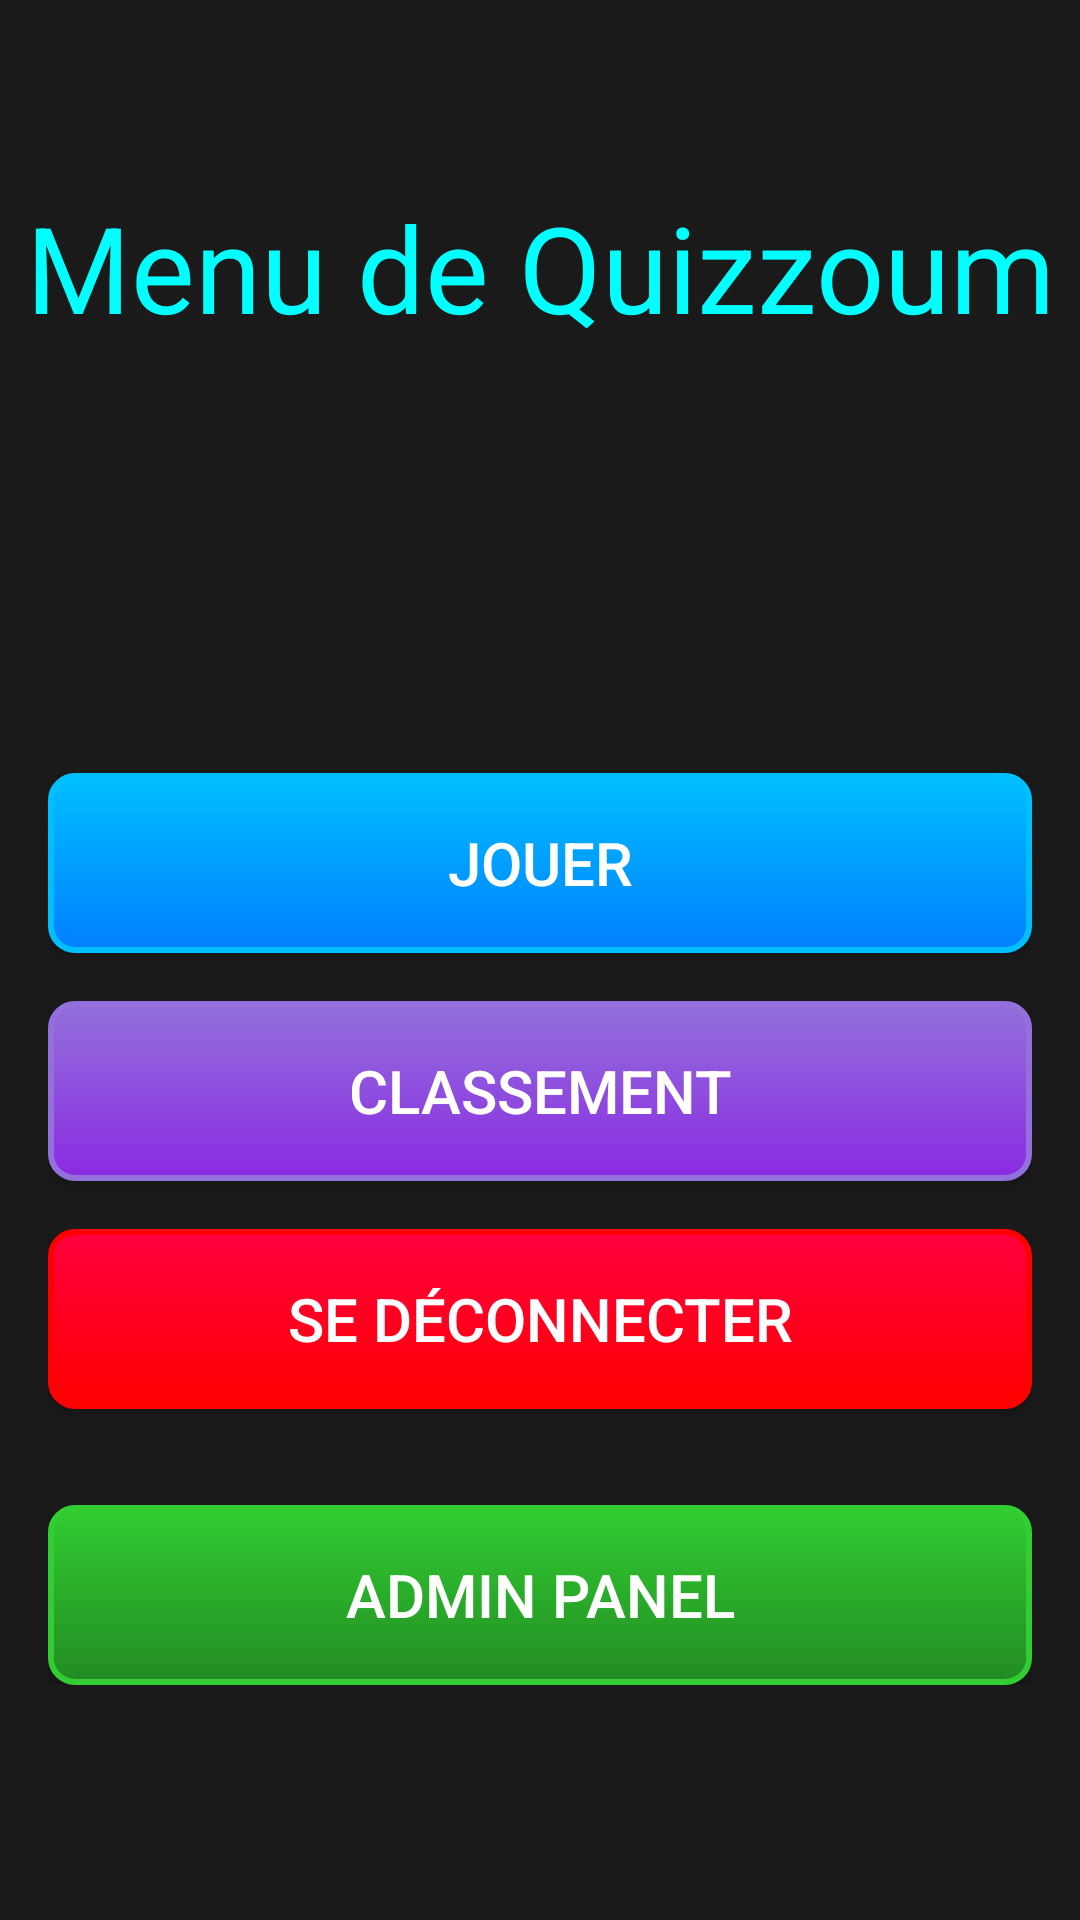

Reconstruct the res/layout file that produces this screen, plus the resources it refers to.
<!-- AndroidManifest.xml: application theme AppTheme -->
<!-- res/layout/fragment_menu.xml -->
<?xml version="1.0" encoding="utf-8"?>
<androidx.constraintlayout.widget.ConstraintLayout xmlns:android="http://schemas.android.com/apk/res/android"
    xmlns:app="http://schemas.android.com/apk/res-auto"
    xmlns:tools="http://schemas.android.com/tools"
    android:layout_width="match_parent"
    android:layout_height="match_parent"
    android:background="#1A1A1A"
    tools:context=".ui.fragments.FragmentMenu">

    <TextView
        android:id="@+id/title"
        android:layout_width="wrap_content"
        android:layout_height="wrap_content"
        android:gravity="center"
        android:text="Menu de Quizzoum"
        android:textSize="40sp"
        android:textColor="#00FFFF"
        app:layout_constraintEnd_toEndOf="parent"
        app:layout_constraintStart_toStartOf="parent"
        app:layout_constraintTop_toTopOf="parent"
        app:layout_constraintBottom_toTopOf="@+id/button_container"
        android:layout_marginBottom="32dp" />

    <TextView
        android:id="@+id/loginText"
        android:layout_width="wrap_content"
        android:layout_height="wrap_content"
        android:textSize="16sp"
        android:textColor="#FF0000"
        android:textStyle="bold"
        app:layout_constraintEnd_toEndOf="parent"
        app:layout_constraintStart_toStartOf="parent"
        app:layout_constraintTop_toBottomOf="@+id/title"
        android:layout_marginBottom="32dp" />

    <LinearLayout
        android:id="@+id/button_container"
        android:layout_width="match_parent"
        android:layout_height="wrap_content"
        android:gravity="center"
        android:orientation="vertical"
        android:padding="16dp"
        app:layout_constraintTop_toBottomOf="@+id/title"
        app:layout_constraintBottom_toBottomOf="parent"
        android:layout_marginTop="32dp">

        <Button
            android:id="@+id/PlayBtn"
            android:layout_width="match_parent"
            android:layout_height="60dp"
            android:layout_marginBottom="16dp"
            android:padding="12dp"
            android:text="Jouer"
            android:textSize="20sp"
            android:textColor="#FFFFFF"
            android:background="@drawable/neon_button_background_blue" />

        <Button
            android:id="@+id/LeaderboardBtn"
            android:layout_width="match_parent"
            android:layout_height="60dp"
            android:layout_marginBottom="16dp"
            android:padding="12dp"
            android:text="Classement"
            android:textSize="20sp"
            android:textColor="#FFFFFF"
            android:background="@drawable/neon_button_background_purple" />

        <Button
            android:id="@+id/logoutBtn"
            android:layout_width="match_parent"
            android:layout_height="60dp"
            android:layout_marginBottom="32dp"
            android:padding="12dp"
            android:text="Se déconnecter"
            android:textSize="20sp"
            android:textColor="#FFFFFF"
            android:background="@drawable/neon_button_background_red" />

        <Button
            android:id="@+id/adminBtn"
            android:layout_width="match_parent"
            android:layout_height="60dp"
            android:padding="12dp"
            android:text="Admin Panel"
            android:textSize="20sp"
            android:textColor="#FFFFFF"
            android:background="@drawable/neon_button_background_green" />
    </LinearLayout>

</androidx.constraintlayout.widget.ConstraintLayout>
<!-- resources referenced by this layout -->
<resources>
  <!-- drawable neon_button_background_blue (drawable) -->
  <?xml version="1.0" encoding="utf-8"?>
  <selector xmlns:android="http://schemas.android.com/apk/res/android">
      <item android:state_pressed="true">
          <shape>
              <solid android:color="#00BFFF" />
              <stroke android:width="2dp" android:color="#00BFFF" />
              <corners android:radius="8dp" />
          </shape>
      </item>
      <item>
          <shape>
              <gradient android:startColor="#00BFFF" android:endColor="#007FFF" android:angle="270" />
              <stroke android:width="2dp" android:color="#00BFFF" />
              <corners android:radius="8dp" />
          </shape>
      </item>
  </selector>
  <!-- drawable neon_button_background_green (drawable) -->
  <?xml version="1.0" encoding="utf-8"?>
  <selector xmlns:android="http://schemas.android.com/apk/res/android">
      <item android:state_pressed="true">
          <shape>
              <solid android:color="#32CD32" />
              <stroke android:width="2dp" android:color="#32CD32" />
              <corners android:radius="8dp" />
          </shape>
      </item>
      <item>
          <shape>
              <gradient android:startColor="#32CD32" android:endColor="#228B22" android:angle="270" />
              <stroke android:width="2dp" android:color="#32CD32" />
              <corners android:radius="8dp" />
          </shape>
      </item>
  </selector>
  <!-- drawable neon_button_background_purple (drawable) -->
  <?xml version="1.0" encoding="utf-8"?>
  <selector xmlns:android="http://schemas.android.com/apk/res/android">
      <item android:state_pressed="true">
          <shape>
              <solid android:color="#9370DB" />
              <stroke android:width="2dp" android:color="#9370DB" />
              <corners android:radius="8dp" />
          </shape>
      </item>
      <item>
          <shape>
              <gradient android:startColor="#9370DB" android:endColor="#8A2BE2" android:angle="270" />
              <stroke android:width="2dp" android:color="#9370DB" />
              <corners android:radius="8dp" />
          </shape>
      </item>
  </selector>
  <!-- drawable neon_button_background_red (drawable) -->
  <?xml version="1.0" encoding="utf-8"?>
  <selector xmlns:android="http://schemas.android.com/apk/res/android">
      <item android:state_pressed="true">
          <shape>
              <solid android:color="#FF0040" />
              <stroke android:width="2dp" android:color="#FF0000" />
              <corners android:radius="8dp" />
          </shape>
      </item>
      <item>
          <shape>
              <gradient android:startColor="#FF0040" android:endColor="#FF0000" android:angle="270" />
              <stroke android:width="2dp" android:color="#FF0000" />
              <corners android:radius="8dp" />
          </shape>
      </item>
  </selector>
  <style name="AppTheme" parent="Theme.AppCompat.Light.DarkActionBar">
          
          <item name="colorPrimary">@color/colorPrimary</item>
          <item name="colorPrimaryDark">@color/colorPrimaryDark</item>
          <item name="colorAccent">@color/colorAccent</item>
      </style>
  <color name="colorPrimary">#6200EE</color>
  <color name="colorPrimaryDark">#3700B3</color>
  <color name="colorAccent">#03DAC6</color>
</resources>
